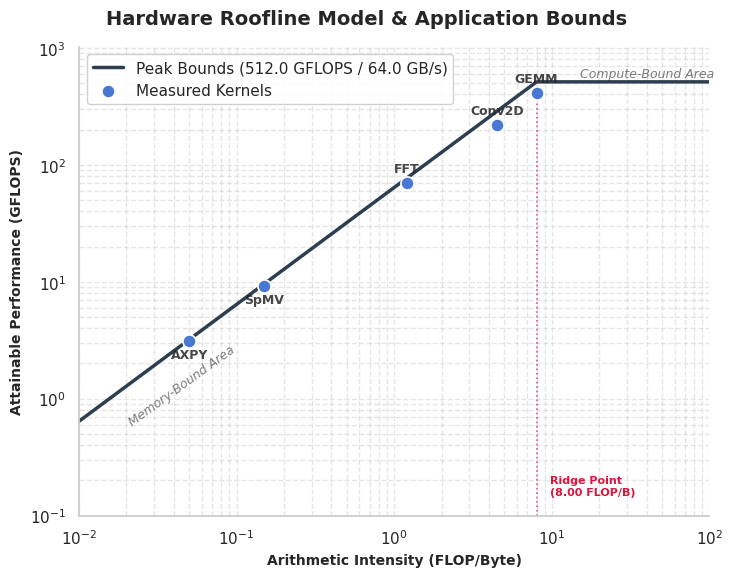

Write Python code to recreate this figure.
import matplotlib.pyplot as plt
import matplotlib.ticker as ticker
import numpy as np
import seaborn as sns

# ── Data & Specifications ─────────────────────────────────────────────────────

# Hardware Specifications
PEAK_PERF = 512.0  # Peak Performance (GFLOPS)
MEM_BW = 64.0  # Memory Bandwidth (GB/s)

# Kernel Arithmetic Intensities (FLOPs/Byte) and Measured Performances (GFLOPS)
kernels = ["GEMM", "Conv2D", "FFT", "SpMV", "AXPY"]
intensities = [8.0, 4.5, 1.2, 0.15, 0.05]
performances = [410.0, 220.0, 70.0, 9.1, 3.1]

# ── Style ─────────────────────────────────────────────────────────────────────

sns.set_theme(style="whitegrid", font="DejaVu Sans")
palette = sns.color_palette("muted")
c_roof = "#2c3e50"  # Dark slate for the roofline boundary
c_dots = palette[0]  # Soft blue for the application kernels

fig, ax = plt.subplots(figsize=(7.5, 6))
fig.suptitle(
    "Hardware Roofline Model & Application Bounds",
    fontsize=14,
    fontweight="bold",
    y=0.96,
)

# ── Roofline Math ─────────────────────────────────────────────────────────────

# Define the X-axis range (Arithmetic Intensity)
x_min, x_max = 0.01, 100.0
x_space = np.logspace(np.log10(x_min), np.log10(x_max), 500)

# Calculate the roofline bound: Min(Memory Bound, Compute Bound)
roofline = np.minimum(MEM_BW * x_space, PEAK_PERF)

# Ridge point where the bottleneck shifts (Inflexion point)
ridge_intensity = PEAK_PERF / MEM_BW

# ── Plotting ──────────────────────────────────────────────────────────────────

# 1. Draw the Roofline Bound
ax.plot(
    x_space,
    roofline,
    color=c_roof,
    linewidth=2.5,
    label=f"Peak Bounds ({PEAK_PERF} GFLOPS / {MEM_BW} GB/s)",
    zorder=2,
)

# 2. Draw Kernel Data Points
scatter = ax.scatter(
    intensities,
    performances,
    color=c_dots,
    edgecolor="white",
    s=90,
    linewidth=1.2,
    label="Measured Kernels",
    zorder=4,
)

# ── Formatting & Annotations ──────────────────────────────────────────────────

# Log-Log scaling is standard for Roofline Models
ax.set_xscale("log")
ax.set_yscale("log")
ax.set_xlim(x_min, x_max)
ax.set_ylim(0.1, PEAK_PERF * 2)

ax.set_xlabel("Arithmetic Intensity (FLOP/Byte)", fontsize=10, fontweight="bold")
ax.set_ylabel(
    "Attainable Performance (GFLOPS)", fontsize=10, fontweight="bold"
)

# Clean, explicit grid lines for log scale
ax.grid(True, which="both", linestyle="--", alpha=0.5)
ax.spines["top"].set_visible(False)
ax.spines["right"].set_visible(False)

# Kernel Annotations
for i, name in enumerate(kernels):
    # Determine offset based on spacing so text doesn't overlap points
    y_offset = -12 if name in ["SpMV", "AXPY"] else 8
    ax.annotate(
        name,
        xy=(intensities[i], performances[i]),
        xytext=(0, y_offset),
        textcoords="offset points",
        ha="center",
        fontsize=9,
        weight="semibold",
        alpha=0.85,
    )

# Highlight Ridge Point (The design inflection sweet spot)
ax.plot(
    [ridge_intensity, ridge_intensity],
    [0.1, PEAK_PERF],
    color="crimson",
    linestyle=":",
    linewidth=1.2,
    alpha=0.7,
)
ax.annotate(
    f"Ridge Point\n({ridge_intensity:.2f} FLOP/B)",
    xy=(ridge_intensity, 0.15),
    xytext=(10, 0),
    textcoords="offset points",
    ha="left",
    fontsize=8,
    color="crimson",
    weight="semibold",
)

# Region Text Labels
ax.text(
    0.02,
    0.6,
    "Memory-Bound Area",
    fontsize=9,
    fontstyle="italic",
    alpha=0.6,
    rotation=36,
)
ax.text(
    15.0,
    PEAK_PERF * 1.1,
    "Compute-Bound Area",
    fontsize=9,
    fontstyle="italic",
    alpha=0.6,
)

# Elegant Legend Placement
ax.legend(loc="upper left", frameon=True, facecolor="white", framealpha=0.9)

# ── Save Outputs ──────────────────────────────────────────────────────────────

fig.tight_layout()
plt.savefig("roofline_model.png", dpi=180, bbox_inches="tight")
plt.savefig("roofline_model.pdf", bbox_inches="tight")
print("Saved roofline_model.png and roofline_model.pdf")
